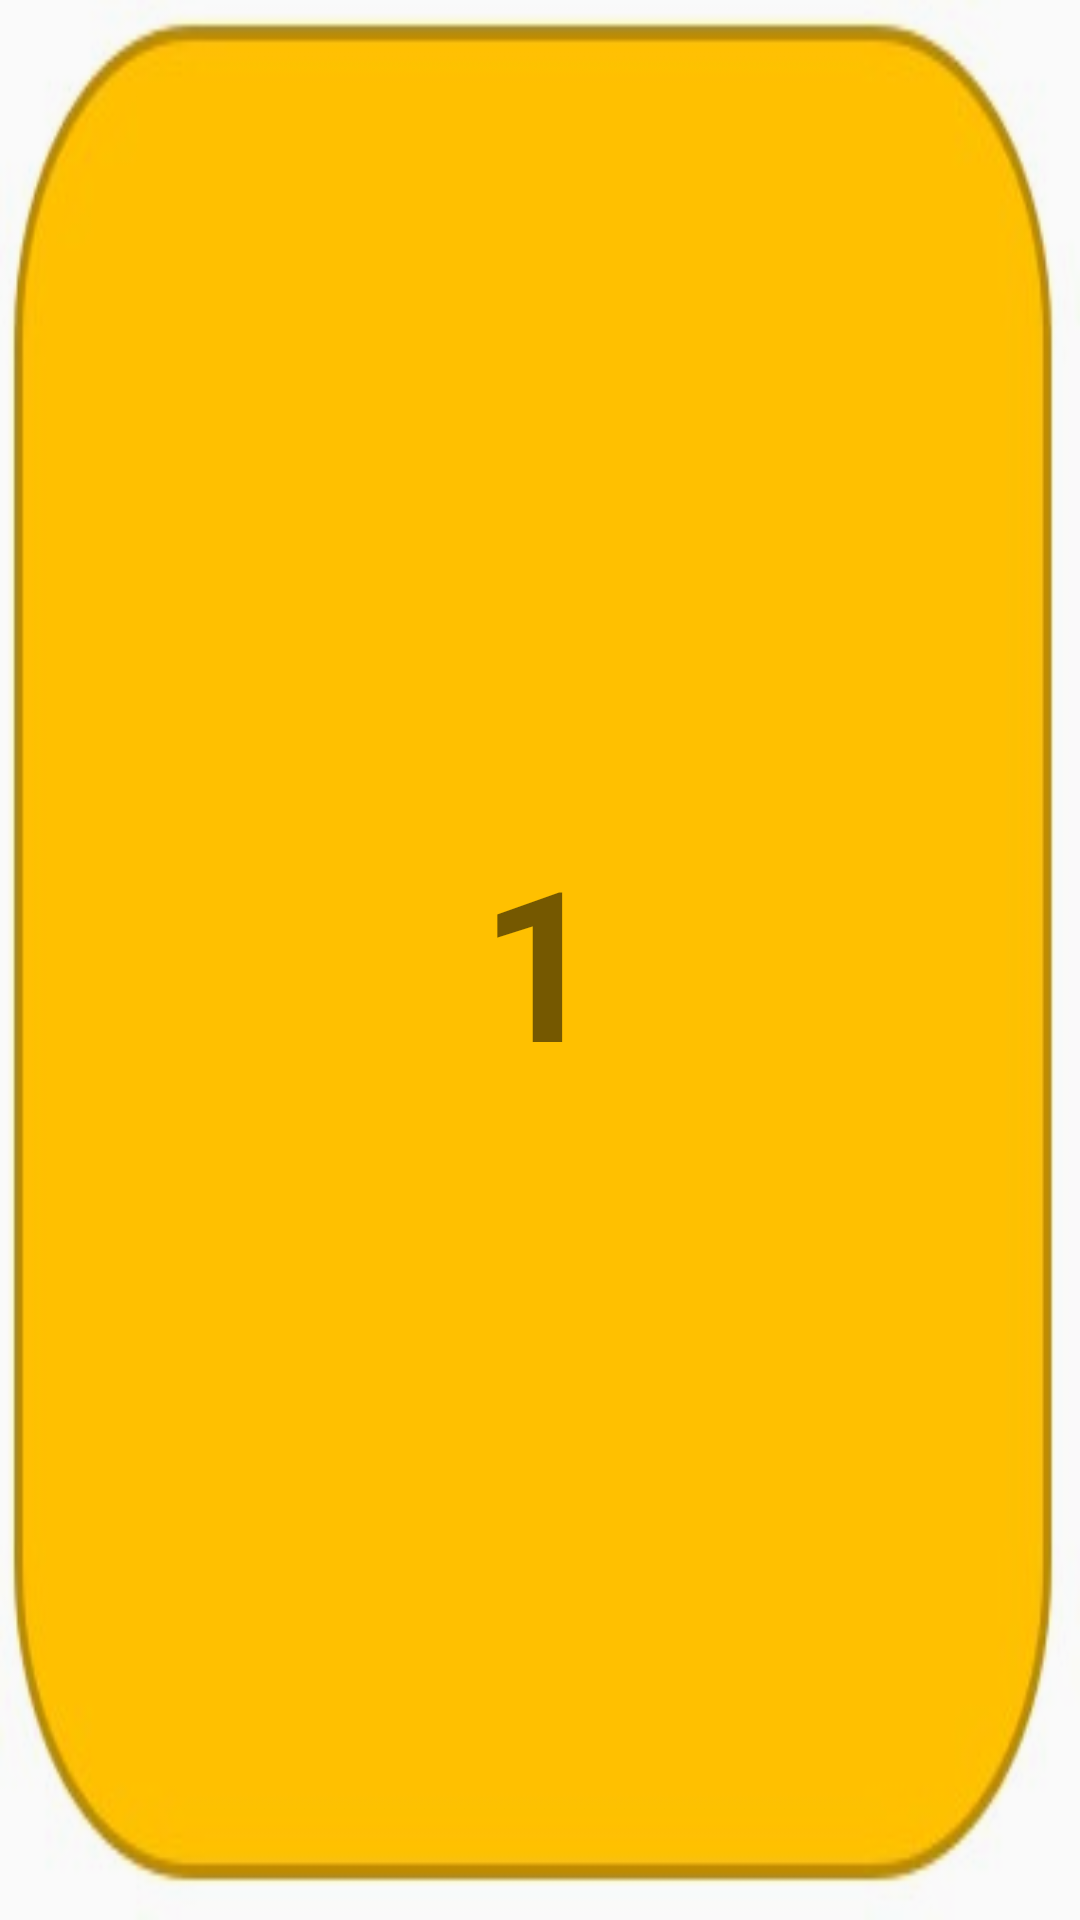

Reconstruct the res/layout file that produces this screen, plus the resources it refers to.
<!-- AndroidManifest.xml: application theme AppTheme.NoActionBar -->
<!-- res/layout/nivel_item.xml -->
<?xml version="1.0" encoding="utf-8"?>
<androidx.cardview.widget.CardView xmlns:android="http://schemas.android.com/apk/res/android"
    android:id="@+id/cardview_id"
    android:clickable="true"
    android:focusable="true"
    android:foreground="?android:attr/selectableItemBackground"
    android:layout_width="120dp"
    android:layout_height="120dp"
    xmlns:cardview="http://schemas.android.com/apk/res-auto"
    android:layout_margin="5dp"
    cardview:cardBackgroundColor="@android:color/transparent"
    cardview:cardElevation="0dp"
    cardview:cardCornerRadius="4dp">

    <LinearLayout
        android:layout_width="match_parent"
        android:layout_height="match_parent"
        android:gravity="center"
        android:orientation="vertical">

        <TextView
            android:background="@drawable/lvl"
            android:id="@+id/Titulo"
            android:layout_width="match_parent"
            android:layout_height="wrap_content"
            android:layout_weight="1"
            android:gravity="center"
            android:text="1"
            android:textSize="70sp"
            android:textStyle="bold" />

    </LinearLayout>

</androidx.cardview.widget.CardView>
<!-- resources referenced by this layout -->
<resources>
  <!-- drawable lvl: png bitmap (drawable-xxxhdpi, 18450 bytes) -->
  <style name="AppTheme.NoActionBar">
          <item name="windowActionBar">false</item>
          <item name="windowNoTitle">true</item>
      </style>
</resources>
